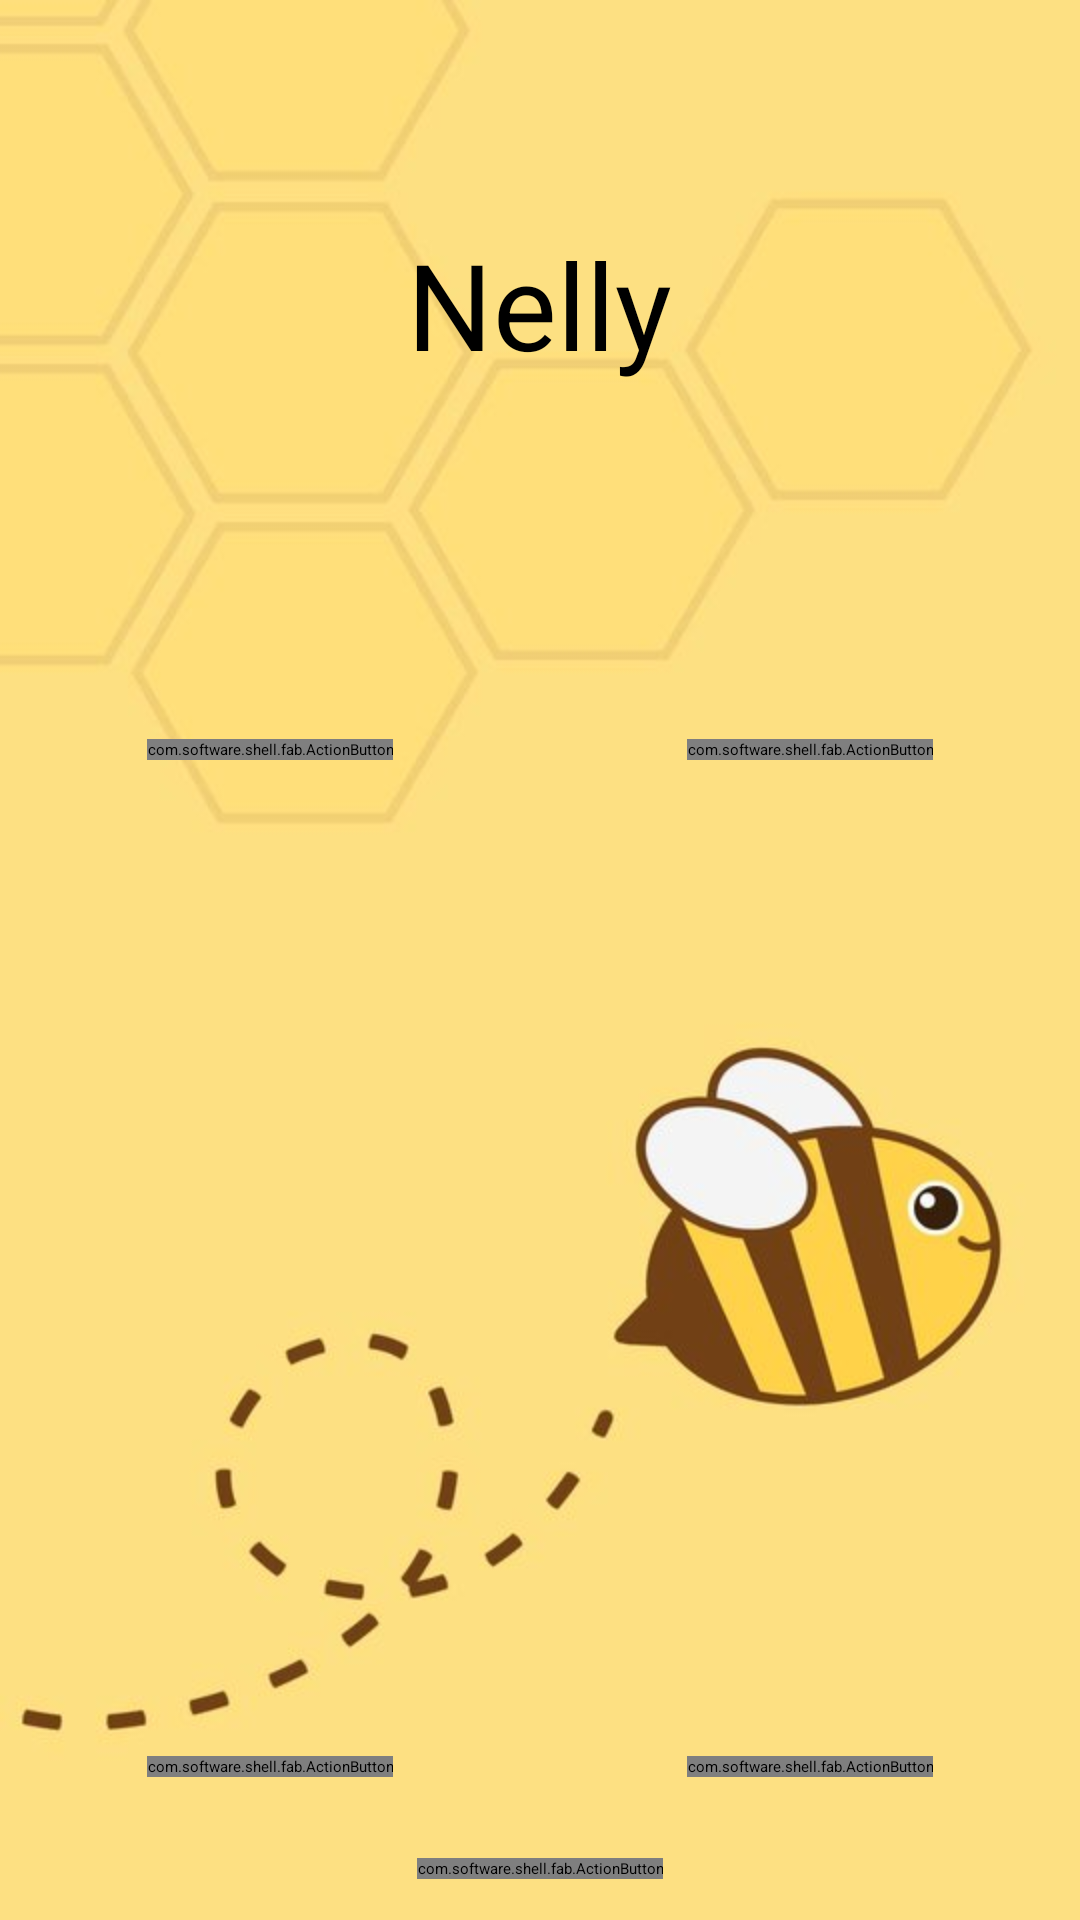

Android layout source for this screen:
<!-- AndroidManifest.xml: application theme Theme.AppCompat.Light.NoActionBar.FullScreen -->
<!-- res/layout/home_fragment.xml -->
<?xml version="1.0" encoding="utf-8"?>
<LinearLayout
    android:id="@+id/home_background"
    android:layout_width="match_parent"
    android:layout_height="match_parent"
    xmlns:fab="http://schemas.android.com/apk/res-auto"
    android:background="@drawable/yellow_background"
    android:orientation="vertical"
    android:gravity="center"
    xmlns:android="http://schemas.android.com/apk/res/android">

    <RelativeLayout
        android:id="@+id/profile_area"
        android:layout_width="match_parent"
        android:layout_height="0dp"
        android:layout_weight="3"
        android:layout_marginBottom="30dp">


        <TextView
            android:layout_centerInParent="true"
            android:id="@+id/profile_name"
            android:layout_width="wrap_content"
            android:layout_height="wrap_content"
            android:layout_margin="20dp"
            android:gravity="center"
            android:text="Nelly"
            android:textSize="40dp" />
    </RelativeLayout>

    <LinearLayout
        android:layout_weight="5"
        android:layout_width="match_parent"
        android:layout_height="0dp"
        android:orientation="horizontal">

        <RelativeLayout
            android:id="@+id/task_area"
            android:layout_width="wrap_content"
            android:layout_height="wrap_content"
            android:layout_weight="1">

            <com.software.shell.fab.ActionButton
                android:id="@+id/task_button"
                android:layout_width="wrap_content"
                android:layout_height="wrap_content"
                android:layout_marginRight="@dimen/fab_margin"
                android:layout_marginBottom="@dimen/fab_margin"
                android:layout_centerInParent="true"
                fab:show_animation="@anim/fab_roll_from_down"
                fab:hide_animation="@anim/fab_roll_to_down"
                />

            <TextView
                android:id="@+id/task_text"
                android:layout_below="@id/task_button"
                android:text="Tasks"
                android:textSize="20dp"
                android:textColor="@color/brown_500"
                android:gravity="center"
                android:layout_width="match_parent"
                android:layout_height="wrap_content" />
        </RelativeLayout>

        <RelativeLayout
            android:id="@+id/wallet_area"
            android:layout_width="wrap_content"
            android:layout_height="wrap_content"
            android:layout_weight="1">

            <com.software.shell.fab.ActionButton
                android:id="@+id/wallet_button"
                android:layout_width="wrap_content"
                android:layout_height="wrap_content"
                android:layout_marginRight="@dimen/fab_margin"
                android:layout_marginBottom="@dimen/fab_margin"
                android:layout_centerInParent="true"
                fab:show_animation="@anim/fab_roll_from_down"
                fab:hide_animation="@anim/fab_roll_to_down"
                />

            <TextView
                android:id="@+id/wallet_text"
                android:layout_below="@id/wallet_button"
                android:text="Wallet"
                android:textSize="20dp"
                android:textColor="@color/brown_500"
                android:gravity="center"
                android:layout_width="match_parent"
                android:layout_height="wrap_content" />
        </RelativeLayout>


    </LinearLayout>

    <LinearLayout
        android:layout_width="match_parent"
        android:layout_height="wrap_content"
        android:orientation="horizontal">

        <RelativeLayout
            android:id="@+id/goals_area"
            android:layout_width="wrap_content"
            android:layout_height="wrap_content"
            android:layout_weight="1">

            <com.software.shell.fab.ActionButton
                android:id="@+id/goal_button"
                android:layout_width="wrap_content"
                android:layout_height="wrap_content"
                android:layout_marginRight="@dimen/fab_margin"
                android:layout_marginBottom="@dimen/fab_margin"
                android:layout_centerInParent="true"
                fab:show_animation="@anim/fab_roll_from_down"
                fab:hide_animation="@anim/fab_roll_to_down"
                />

            <TextView
                android:layout_below="@id/goal_button"
                android:id="@+id/goal_text"
                android:text="Goals"
                android:textSize="20dp"
                android:textColor="@color/brown_500"
                android:gravity="center"
                android:layout_width="match_parent"
                android:layout_height="wrap_content" />
        </RelativeLayout>

        <RelativeLayout
            android:id="@+id/transaction_area"
            android:layout_width="wrap_content"
            android:layout_height="wrap_content"
            android:layout_weight="1">

            <com.software.shell.fab.ActionButton
                android:id="@+id/transaction_button"
                android:layout_width="wrap_content"
                android:layout_height="wrap_content"
                android:layout_marginRight="@dimen/fab_margin"
                android:layout_marginBottom="@dimen/fab_margin"
                android:layout_centerInParent="true"
                fab:show_animation="@anim/fab_roll_from_down"
                fab:hide_animation="@anim/fab_roll_to_down"
                />

            <TextView
                android:layout_below="@id/transaction_button"
                android:id="@+id/transaction_text"
                android:text="Transaction"
                android:textSize="20dp"
                android:textColor="@color/brown_500"
                android:gravity="center"
                android:layout_width="match_parent"
                android:layout_height="wrap_content" />
        </RelativeLayout>

    </LinearLayout>

    <RelativeLayout
        android:id="@+id/scan_area"
        android:layout_width="wrap_content"
        android:layout_height="wrap_content"
        android:gravity="center">

        <com.software.shell.fab.ActionButton
            android:id="@+id/scan_button"
            android:layout_width="wrap_content"
            android:layout_height="wrap_content"
            android:layout_marginRight="@dimen/fab_margin"
            android:layout_marginBottom="@dimen/fab_margin"
            android:layout_centerInParent="true"
            fab:show_animation="@anim/fab_roll_from_down"
            fab:hide_animation="@anim/fab_roll_to_down"
            />

        <TextView
            android:layout_below="@id/scan_button"
            android:id="@+id/scan_text"
            android:text="Scan"
            android:textSize="20dp"
            android:textColor="@color/brown_500"
            android:gravity="center"
            android:layout_width="match_parent"
            android:layout_height="wrap_content" />
    </RelativeLayout>


</LinearLayout>
<!-- resources referenced by this layout -->
<resources>
  <!-- drawable yellow_background: jpg bitmap (drawable, 28050 bytes) -->
</resources>
